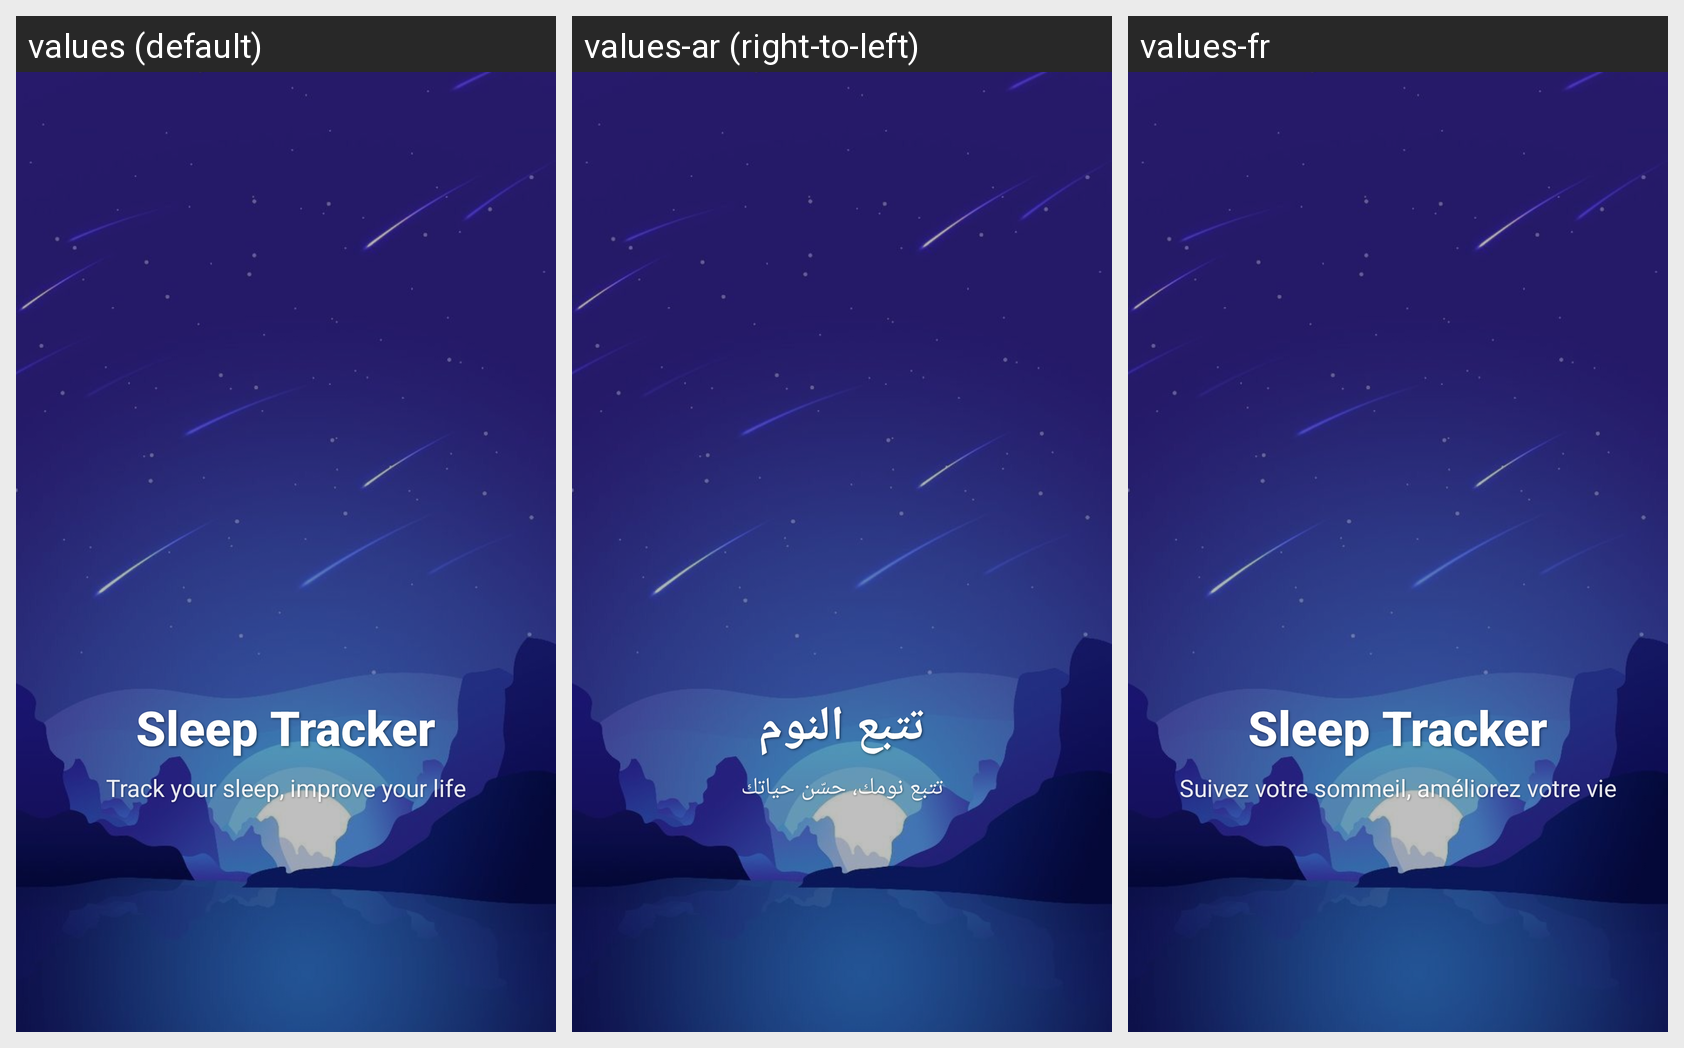

Here is an Android app screen in its default locale and in the app's own translations. Write out the translated-string differences for the strings that appear on this screen.
Android screen res/layout/activity_splash.xml rendered under 3 locales, left to right: values (default), values-ar (right-to-left), values-fr. Device: Nexus 5 (rendered at 1080×1920; each locale shown at half size, 540×960, under a caption strip naming it); theme SplashTheme.
Strings drawn on this screen, with the default value and each locale's value (text and hints the layout hard-codes, and strings that could not be matched under every locale, appear in the picture but are not listed):

app_name
  values: Sleep Tracker
  values-ar: تتبع النوم
  values-fr: Sleep Tracker

app_subtitle
  values: Track your sleep, improve your life
  values-ar: تتبع نومك، حسّن حياتك
  values-fr: Suivez votre sommeil, améliorez votre vie
